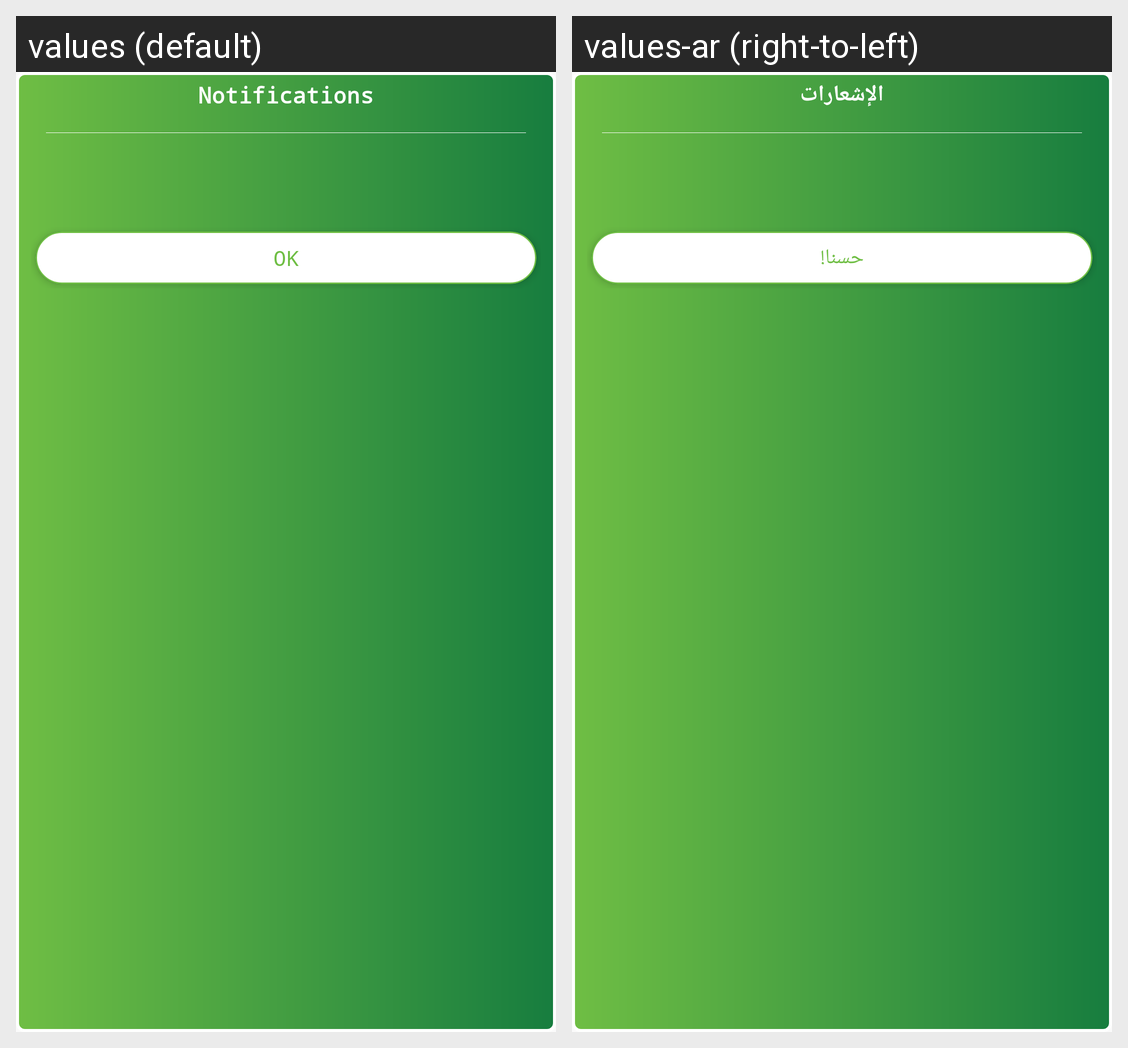

Here is an Android app screen in its default locale and in the app's own translations. Write out the translated-string differences for the strings that appear on this screen.
Android screen res/layout/dialog_alert.xml rendered under 2 locales, left to right: values (default), values-ar (right-to-left). Device: Nexus 5 (rendered at 1080×1920; each locale shown at half size, 540×960, under a caption strip naming it); theme AppTheme.
Strings drawn on this screen, with the default value and each locale's value (text and hints the layout hard-codes, and strings that could not be matched under every locale, appear in the picture but are not listed):

notifications
  values: Notifications
  values-ar: الإشعارات

ok
  values: OK
  values-ar: حسنا!
